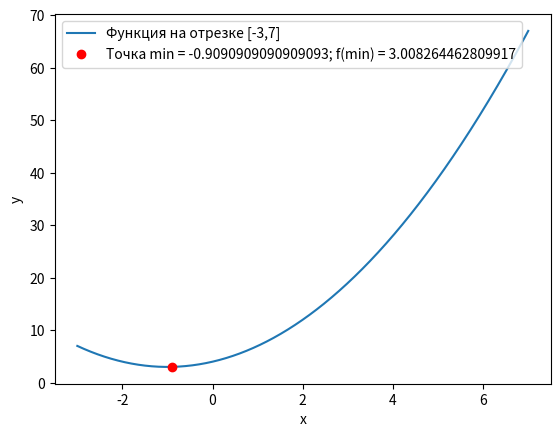

Write Python code to recreate this figure.
import matplotlib.pyplot as plt
import numpy as np
import math

def fibonacci(func,a=-3,b=7,eps=0.2):
    def fib(n):
        if n in (0, 1):
            return 1
        return fib(n - 1) + fib(n - 2)

    n = 0
    while (b - a) / eps > fib(n):
        n += 1

    y = a + fib(n-2)/fib(n)*(b - a)
    z = a + fib(n-1)/fib(n)*(b - a)
    for k in range(0, n-3):
        if func(y)<=func(z):
            b = z
            y1=a+fib(n-k-3)/fib(n-k-1)*(b-a)
            z1=y
        else:
            a = y
            y1=z
            z1=a+fib(n-k-2)/fib(n-k-1)*(b-a)
        y=y1
        z=z1
        print(f"{k} итерация: a = {a}, b = {b}\nf(a) = {func(a)} ; f(b) = {func(b)}")

        k+=1

    print(f"R(N) = {1/fib(n)}", n)
    return (a+b)/2

def f_examp(x,a=1,b=2,c=4):
    return a * pow(x,2) + b * x + c




x_res = np.arange(-3,7+0.01,0.01)
y_res = f_examp(x_res)


plt.plot(x_res,y_res, label="Функция на отрезке [-3,7]")
x_min = fibonacci(f_examp)
plt.plot(x_min, f_examp(x_min), 'ro',label=f"Точка min = {x_min}; f(min) = {f_examp(x_min)}")
plt.xlabel("x")
plt.ylabel("y")
plt.legend()
plt.show()
